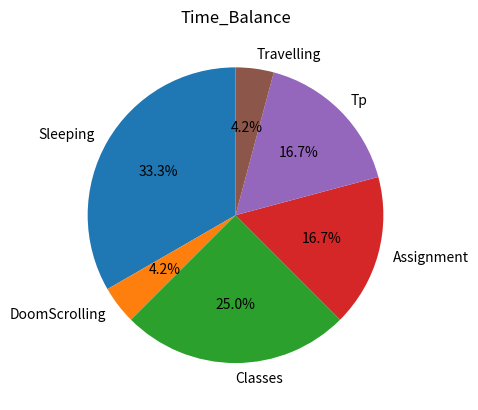

This figure's Python source:
import matplotlib.pyplot as plt 

activites = [ "Sleeping", "DoomScrolling", "Classes", "Assignment", "Tp", "Travelling"]
hours = [ 8, 1, 6, 4, 4,1]

plt.pie(hours, labels=activites, autopct="%1.1f%%", startangle=90)
plt.title("Time_Balance")
plt.show()
